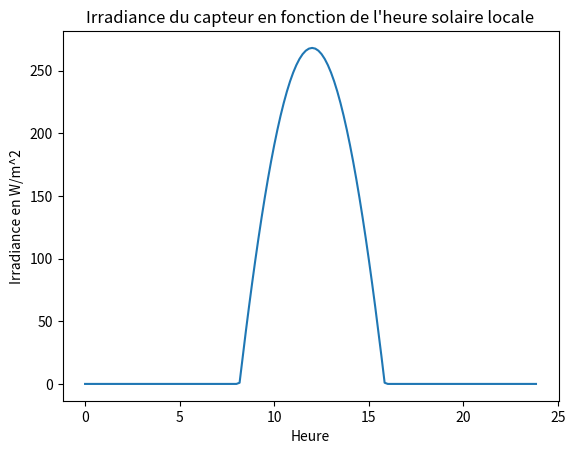

Write the Python code that produced this figure.
import numpy as np
import matplotlib.pyplot as plt

# Localisation de l'installation : LATITUDE PHI
phi = 51

# Paramètres de l'installation Initialisation des valeurs propres au panneau
gamma_orientation = 10  # orientation du panneau (hémisphère nord: 0° pour le sud, compté positivement vers l'ouest/hémisphère sud : 0° vers le nord)
inclinaison = 0  # Inclinaison du panneau par rapport à l'horizontale

# On fixe le jour pour lequel on fait les calculs [ANNEE MOIS JOUR]
TIME = [2019, 12, 21]

phi = np.pi * phi / 180  # On passe tous les angles en radian pour les calculs avec les fonctions trigonométriques.
gamma_orientation = np.pi * gamma_orientation / 180
inclinaison = np.pi * inclinaison / 180

# On calcule le nombre de jours depuis le premier janvier à l'aide de la fonction timedelta
jour = (np.datetime64(f'{TIME[0]}-{TIME[1]:02d}-{TIME[2]:02d}') - np.datetime64(f'{TIME[0]}-01-01')).astype(int) + 1

# On calcule la déclinaison en fonction du jour seulement
declinaison = 23.45 * np.sin(2 * np.pi * (jour + 284) / 365)  # en degré, equation très approximative
declinaison = np.pi * declinaison / 180  # en radians


def irradiances(omega, delta, phi, gam, i):
    h = np.arcsin(np.sin(phi) * np.sin(delta) + np.cos(phi) * np.cos(delta) * np.cos(omega))
    a = np.arcsin(np.cos(delta) * np.sin(omega) / np.cos(h))

    # Calcul du rayonnement sur un capteur d'orientation et d'inclinaison donnés
    # Irradiance directe lorsque la hauteur du soleil est positive (soleil au-dessus de l'horizon!)
    if h > 0:
        I_etoile = 1000
    else:
        I_etoile = 0

    # Calcul du flux (S) sur la surface inclinée du capteur
    if (np.cos(h) * np.sin(i) * np.cos(a - gam) + np.sin(h) * np.cos(i)) <= 0:  # soleil "derrière" le capteur
        S_etoile = 0
    else:
        S_etoile = I_etoile * (np.cos(h) * np.sin(i) * np.cos(a - gam) + np.sin(h) * np.cos(i))

    return S_etoile


# CALCUL SUR UNE JOURNEE
# On initialise un compteur qui s'incrémente à chaque passage dans la boucle
k = 0
S_etoile_journalier = np.zeros(144)  # 24 heures * 6 intervals par heure = 144

for heure in range(24):
    for minutes in range(0, 60, 10):
        k = k + 1

        # Angle horaire omega.
        omega = -180 + (heure + minutes / 60) / 24 * 360  # en degrés
        omega = np.pi * omega / 180  # en radians

        S_etoile_journalier[k - 1] = irradiances(omega, declinaison, phi, gamma_orientation, inclinaison)

t = np.linspace(0, 23 + 50 / 60, k)

plt.plot(t, S_etoile_journalier)
plt.title("Irradiance du capteur en fonction de l'heure solaire locale")
plt.xlabel('Heure')
plt.ylabel('Irradiance en W/m^2')
plt.show()